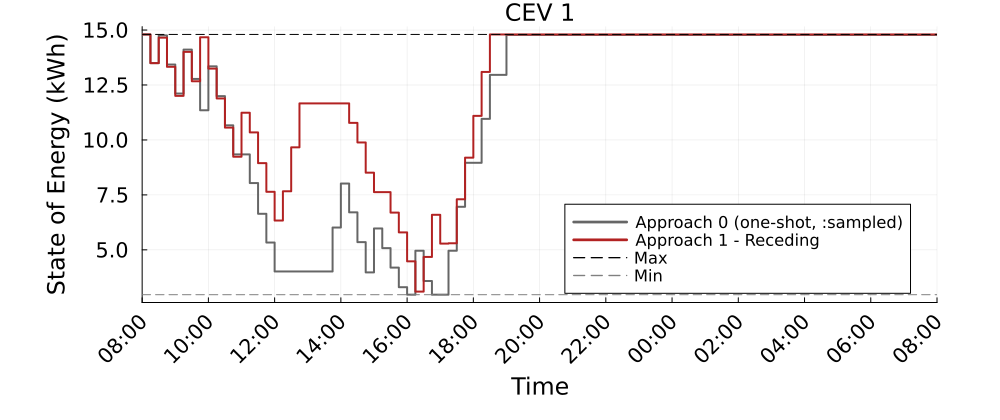

The file beside this chart, header and first rows:
Time_Period, CEV_1_A0_kWh, CEV_1_A1R_kWh
1, 14.8, 14.8
2, 13.5, 13.5
3, 14.76, 14.65
4, 13.43, 13.33
5, 12.11, 12.01
6, 14.11, 14.01
7, 12.78, 12.67
8, 11.35, 14.67
9, 13.35, 13.25
10, 11.99, 11.89
11, 10.66, 10.56
12, 9.342, 9.238
13, 9.342, 11.24
14, 8.04, 10.34
15, 6.641, 8.944
16, 5.334, 7.642
17, 4.017, 6.334
18, 4.017, 7.664
19, 4.017, 9.664
20, 4.017, 11.66
21, 4.017, 11.66
22, 4.017, 11.66
23, 4.017, 11.66
24, 6.017, 11.66
25, 8.017, 11.66
26, 6.706, 10.78
27, 5.351, 9.887
28, 3.975, 8.511
29, 5.975, 7.627
30, 5.079, 7.627
31, 4.192, 6.694
32, 3.302, 5.796
33, 2.96, 4.478
34, 4.96, 3.101
35, 3.582, 4.677
36, 2.96, 6.594
37, 2.96, 5.283
38, 4.96, 5.301
39, 6.96, 7.3
40, 8.96, 9.195
41, 8.96, 11.1
42, 10.96, 13.1
43, 12.96, 14.8
44, 12.96, 14.8
45, 14.78, 14.8
46, 14.78, 14.8
47, 14.78, 14.8
48, 14.78, 14.8
49, 14.78, 14.8
50, 14.78, 14.8
51, 14.78, 14.8
52, 14.78, 14.8
53, 14.78, 14.8
54, 14.78, 14.8
55, 14.78, 14.8
56, 14.78, 14.8
57, 14.78, 14.8
58, 14.78, 14.8
59, 14.78, 14.8
60, 14.78, 14.8
... 37 more rows
